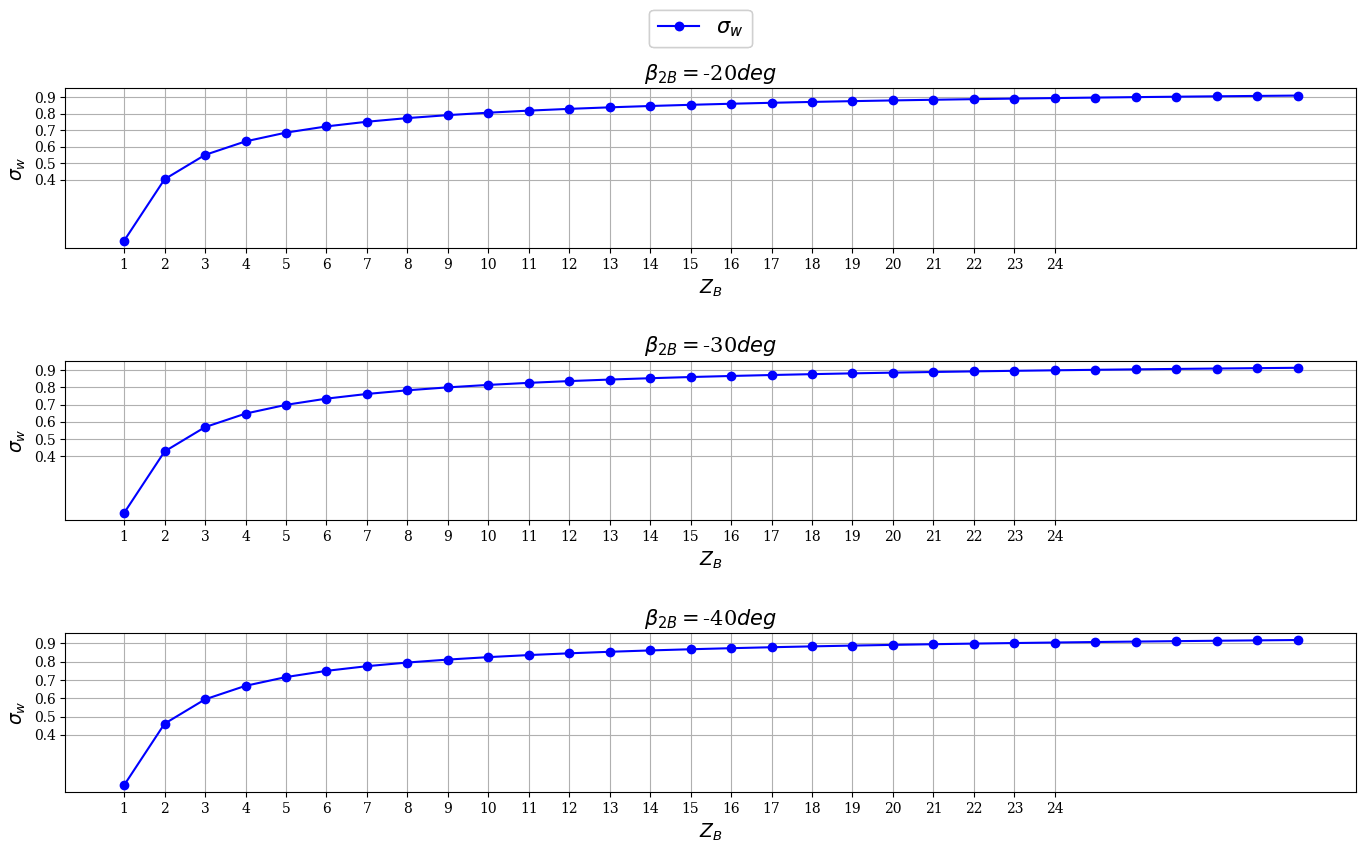
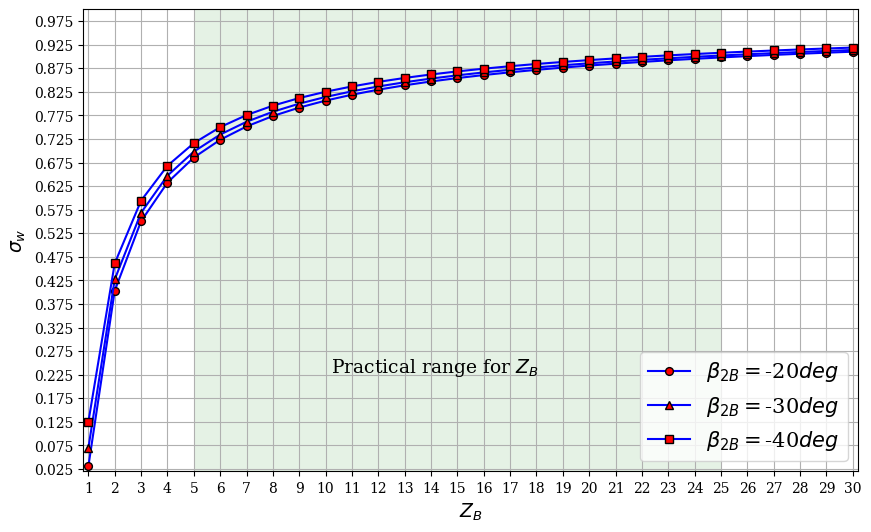

Python code for these plots, in order:
import matplotlib.pyplot as plt
import numpy as np
import math

# plt.rc('text', usetex=True)
plt.rc('font', family='serif')

r1Divr2 = np.arange(0, 1.1, 0.1)

ZB = np.arange(0, 31, 1)
beta2b = np.arange(-20, -41, -10)
sigma = np.zeros((r1Divr2.shape))
sigmaW = np.zeros(ZB.shape)
sigW = np.zeros(( np.shape(ZB)[0], np.shape(beta2b)[0] ) )

limit = sigmaW
ylims = [ [0, 0.47], [0, 1.3], [0, 5.7], [0, 19]  ]
color = ['r-', 'b-', 'k-', 'm-']
colorLimit = ['r--', 'b--', 'k--', 'm--']
fig, axs = plt.subplots(len(beta2b))
fig.set_figwidth(15)
fig.set_figheight(9)


fig.tight_layout(pad=6)

for k in range(0, len(beta2b), 1):
    
    b = beta2b[k]

    for j in range(len(ZB)):
        zb = ZB[j]
        sigmaW[j] = 1 - (math.sqrt(math.cos(np.deg2rad(b)) ) )/(zb **0.7)
        sigW[j, k] = sigmaW[j]
    title = r'$\beta_{2B} =$' + str(b) + r'$ deg$'
    axs[k].plot(ZB, sigmaW, '-bo' )

    axs[k].set_xlabel(r'$Z_B$', fontsize = 13.5)
    axs[k].set_ylabel(r'$\sigma _w$',  fontsize = 13.5)

    # axs[j].axis([min(r1Divr2), max(r1Divr2), yl[0], yl[1] ]) #, -1, 5])
    axs[k].set_xticks(np.arange(1, 25, 1))
    axs[k].set_yticks(np.arange(0.4, 1, 0.1))
    fig.legend([r'$\sigma_{w}$'], fontsize=15, ncol=3, loc='upper center', bbox_to_anchor=(0.5, 1))

    axs[k].set_title(title, fontsize = 15)
    axs[k].grid(True)
        
figW ,axW  = plt.subplots(figsize=(10, 6))
plt.grid()
shapes = ['-bo', '-b^', '-bs']
legendW = [r'$\beta_{2B} =$' + str(beta2b[0]) + r'$ deg$', r'$\beta_{2B} =$' + str(beta2b[1]) + r'$ deg$', r'$\beta_{2B} =$' + str(beta2b[2]) + r'$ deg$'] 
plt.legend(legendW)
for k in range(np.shape(sigW)[1]):
    # axW.plot(ZB, sigW[:, k], '-b') #, label=legendW[k])
    axW.plot(ZB, sigW[:, k], shapes[k], markersize=5.6, markerfacecolor = 'red', markeredgecolor='black') 


axW.legend(legendW, fontsize=15, loc='lower right')
axW.set_xlabel(r'$Z_B$', fontsize = 13.5)
axW.set_ylabel(r'$\sigma _w$',  fontsize = 13.5)
axW.axis([.8, 30.2, 0.02, 1])
axW.set_xticks(np.arange(1, np.shape(ZB)[0], 1))
axW.set_yticks(np.arange(0.025, 1, 0.05))
axW.axvspan(5, 25, facecolor='g', alpha=0.1)
axW.annotate(r'Practical range for $Z_B$', fontsize = 13.5, xy=(10.2, 0.229))


plt.show(block=True)

















